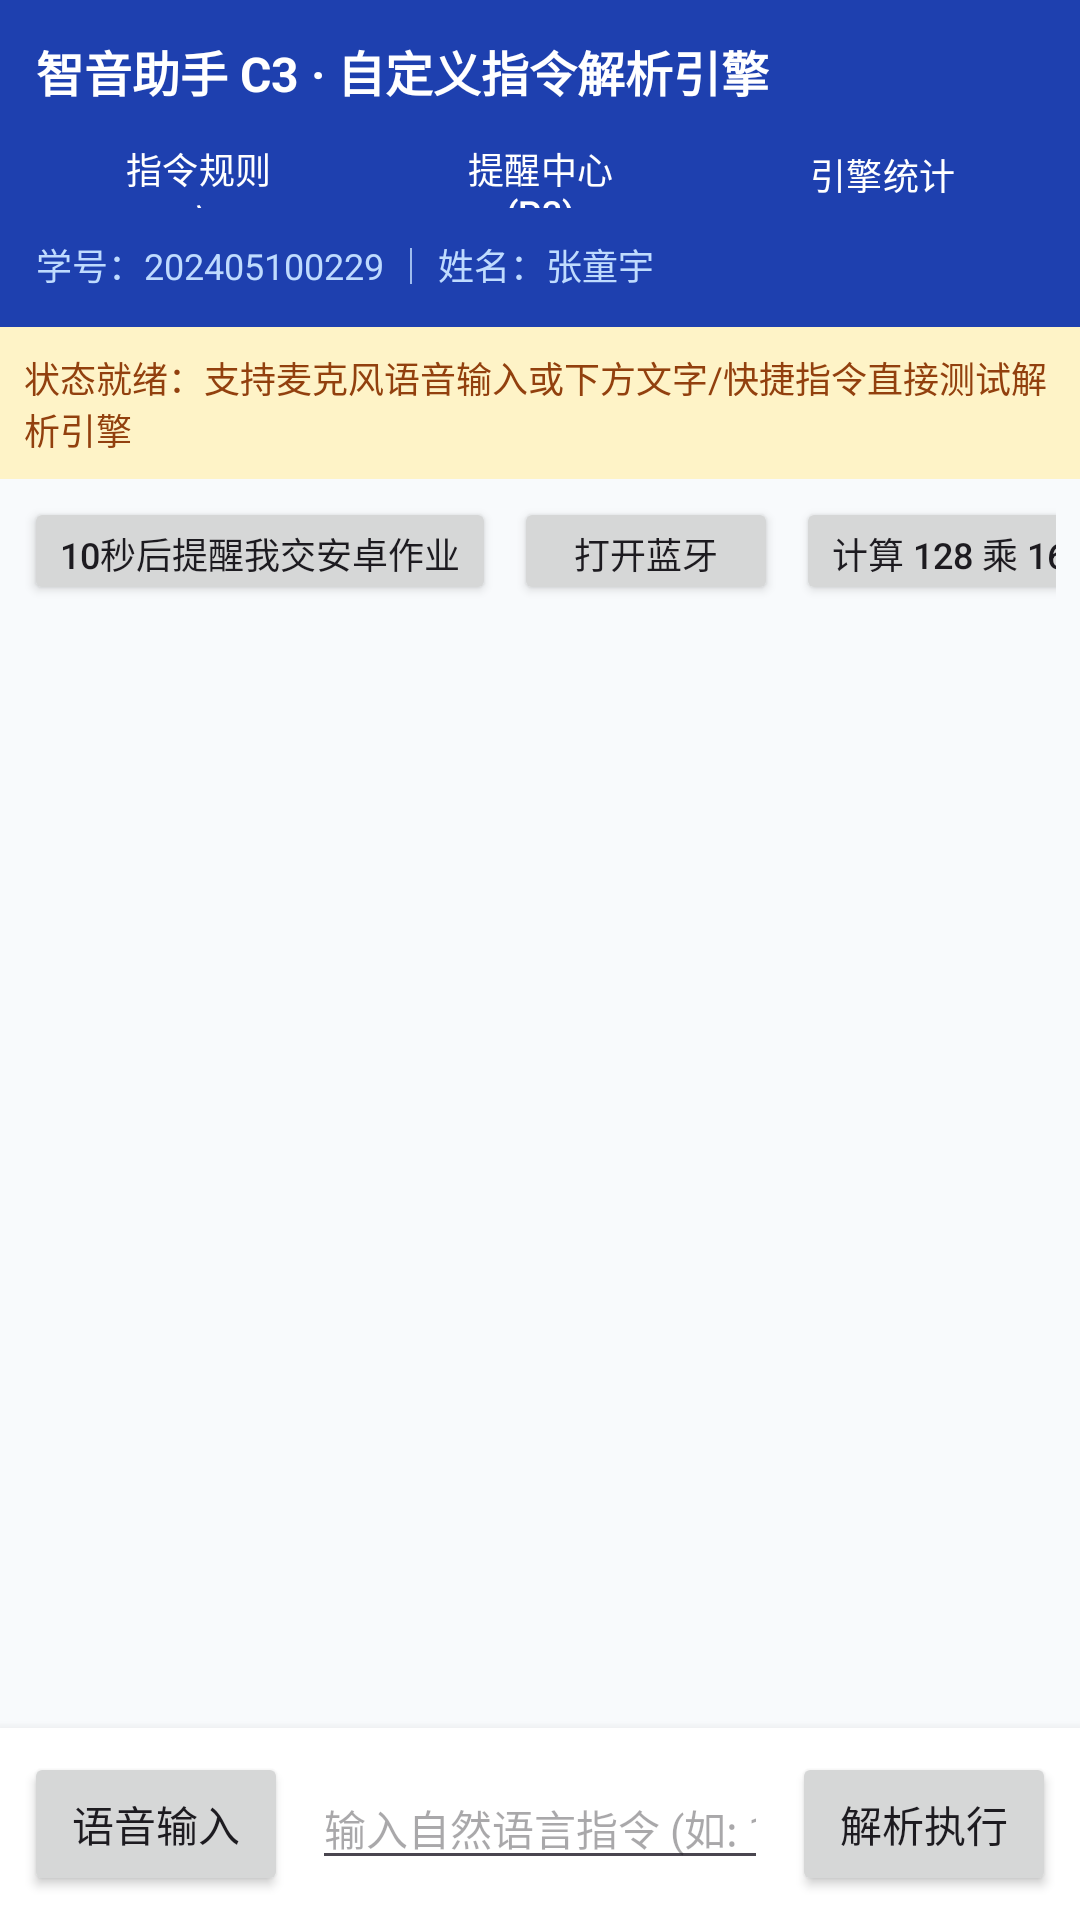

Reconstruct the res/layout file that produces this screen, plus the resources it refers to.
<!-- AndroidManifest.xml: application theme Theme.VoiceIntelligence -->
<!-- res/layout/activity_voice_chat.xml -->
<?xml version="1.0" encoding="utf-8"?>
<LinearLayout xmlns:android="http://schemas.android.com/apk/res/android"
    android:layout_width="match_parent"
    android:layout_height="match_parent"
    android:orientation="vertical"
    android:fitsSystemWindows="true"
    android:background="@color/bg_light">

    
    <LinearLayout
        android:layout_width="match_parent"
        android:layout_height="wrap_content"
        android:background="@color/primary"
        android:orientation="vertical"
        android:padding="12dp">

        <TextView
            android:layout_width="match_parent"
            android:layout_height="wrap_content"
            android:ellipsize="end"
            android:maxLines="1"
            android:text="智音助手 C3 · 自定义指令解析引擎"
            android:textColor="#FFFFFF"
            android:textSize="16sp"
            android:textStyle="bold" />

        <LinearLayout
            android:layout_width="match_parent"
            android:layout_height="wrap_content"
            android:layout_marginTop="6dp"
            android:gravity="center_vertical"
            android:orientation="horizontal">

            <Button
                android:id="@+id/btnOpenRules"
                style="?attr/materialButtonOutlinedStyle"
                android:layout_width="0dp"
                android:layout_height="34dp"
                android:layout_weight="1"
                android:text="指令规则库"
                android:textColor="#FFFFFF"
                android:textSize="12sp" />

            <Button
                android:id="@+id/btnOpenCompanion"
                style="?attr/materialButtonOutlinedStyle"
                android:layout_width="0dp"
                android:layout_height="34dp"
                android:layout_marginStart="6dp"
                android:layout_weight="1"
                android:text="提醒中心 (P3)"
                android:textColor="#FFFFFF"
                android:textSize="12sp" />

            <Button
                android:id="@+id/btnOpenStats"
                style="?attr/materialButtonOutlinedStyle"
                android:layout_width="0dp"
                android:layout_height="34dp"
                android:layout_marginStart="6dp"
                android:layout_weight="1"
                android:text="引擎统计"
                android:textColor="#FFFFFF"
                android:textSize="12sp" />
        </LinearLayout>

        <TextView
            android:id="@+id/tvWatermark"
            android:layout_width="match_parent"
            android:layout_height="wrap_content"
            android:layout_marginTop="4dp"
            android:text="@string/watermark_default"
            android:textColor="#BFDBFE"
            android:textSize="12sp" />
    </LinearLayout>

    
    <TextView
        android:id="@+id/tvPermissionBanner"
        android:layout_width="match_parent"
        android:layout_height="wrap_content"
        android:background="#FEF3C7"
        android:padding="8dp"
        android:text="状态就绪：支持麦克风语音输入或下方文字/快捷指令直接测试解析引擎"
        android:textColor="#92400E"
        android:textSize="12sp" />

    
    <HorizontalScrollView
        android:layout_width="match_parent"
        android:layout_height="wrap_content"
        android:paddingHorizontal="8dp"
        android:paddingVertical="6dp"
        android:scrollbars="none">

        <LinearLayout
            android:layout_width="wrap_content"
            android:layout_height="wrap_content"
            android:orientation="horizontal">

            <Button
                android:id="@+id/chipQuickReminder"
                android:layout_width="wrap_content"
                android:layout_height="36dp"
                android:text="10秒后提醒我交安卓作业"
                android:textSize="12sp" />

            <Button
                android:id="@+id/chipQuickDevice"
                android:layout_width="wrap_content"
                android:layout_height="36dp"
                android:layout_marginStart="6dp"
                android:text="打开蓝牙"
                android:textSize="12sp" />

            <Button
                android:id="@+id/chipQuickMath"
                android:layout_width="wrap_content"
                android:layout_height="36dp"
                android:layout_marginStart="6dp"
                android:text="计算 128 乘 16"
                android:textSize="12sp" />

            <Button
                android:id="@+id/chipQuickDefense"
                android:layout_width="wrap_content"
                android:layout_height="36dp"
                android:layout_marginStart="6dp"
                android:text="系统状态自检"
                android:textSize="12sp" />
        </LinearLayout>
    </HorizontalScrollView>

    
    <FrameLayout
        android:layout_width="match_parent"
        android:layout_height="0dp"
        android:layout_weight="1">

        <androidx.recyclerview.widget.RecyclerView
            android:id="@+id/rvChatList"
            android:layout_width="match_parent"
            android:layout_height="match_parent"
            android:padding="12dp" />

        <TextView
            android:id="@+id/tvEmptyChat"
            android:layout_width="wrap_content"
            android:layout_height="wrap_content"
            android:layout_gravity="center"
            android:gravity="center"
            android:text="暂无对话记录
请点击下方语音按钮或输入指令体验自定义解析引擎"
            android:textColor="@color/text_secondary"
            android:visibility="gone" />
    </FrameLayout>

    
    <LinearLayout
        android:layout_width="match_parent"
        android:layout_height="wrap_content"
        android:background="@color/surface_card"
        android:elevation="6dp"
        android:gravity="center_vertical"
        android:orientation="horizontal"
        android:padding="8dp">

        <Button
            android:id="@+id/btnVoiceMic"
            android:layout_width="wrap_content"
            android:layout_height="wrap_content"
            android:text="语音输入" />

        <EditText
            android:id="@+id/etCommandInput"
            android:layout_width="0dp"
            android:layout_height="wrap_content"
            android:layout_marginHorizontal="8dp"
            android:layout_weight="1"
            android:hint="输入自然语言指令 (如: 15秒后提醒我喝水)"
            android:inputType="text"
            android:maxLines="2"
            android:textSize="14sp" />

        <Button
            android:id="@+id/btnSendCommand"
            android:layout_width="wrap_content"
            android:layout_height="wrap_content"
            android:text="解析执行" />
    </LinearLayout>
</LinearLayout>
<!-- resources referenced by this layout -->
<resources>
  <color name="bg_light">#F8FAFC</color>
  <color name="primary">#1E40AF</color>
  <color name="surface_card">#FFFFFF</color>
  <color name="text_secondary">#475569</color>
  <string name="watermark_default">学号：202405100229 ｜ 姓名：张童宇</string>
  <style name="Theme.VoiceIntelligence" parent="Theme.Material3.DayNight.NoActionBar">
          <item name="colorPrimary">@color/primary</item>
          <item name="colorSecondary">@color/accent</item>
          <item name="android:statusBarColor">@color/primary_dark</item>
          <item name="android:windowLightStatusBar">false</item>
      </style>
  <color name="accent">#0284C7</color>
  <color name="primary_dark">#1E3A8A</color>
</resources>
